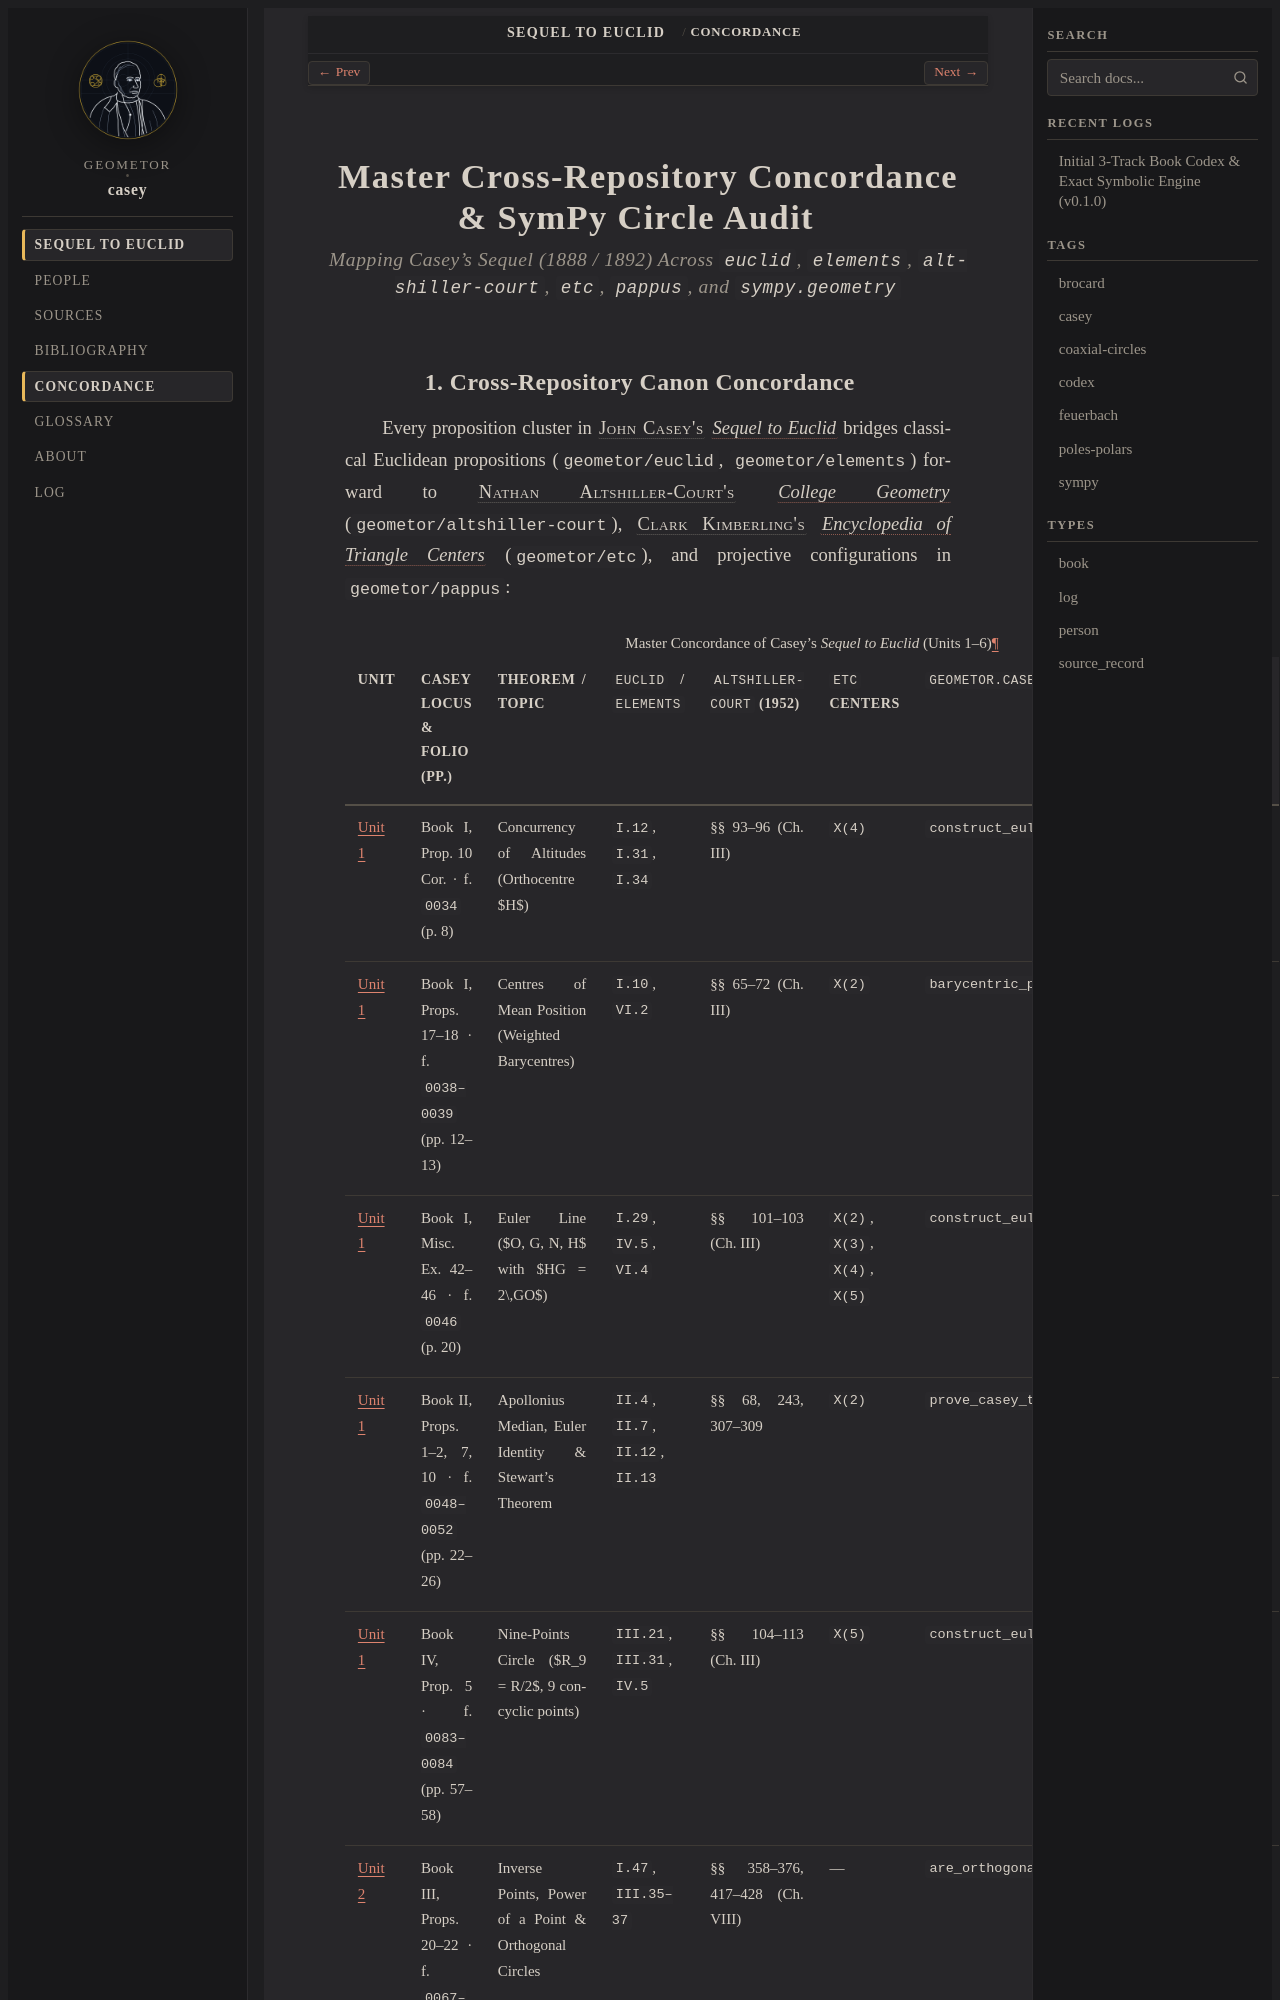

repository: geometor/casey · page: sequel_to_euclid/concordance.html · generator: sphinx

:navigation: header
:order: 14
:nav_title: Concordance
:title: Master Concordance & SymPy Circle Audit

.. _concordance:

Master Cross-Repository Concordance & SymPy Circle Audit
========================================================

.. rubric:: Mapping Casey's *Sequel* (1888 / 1892) Across ``euclid``, ``elements``, ``altshiller-court``, ``etc``, ``pappus``, and ``sympy.geometry``
